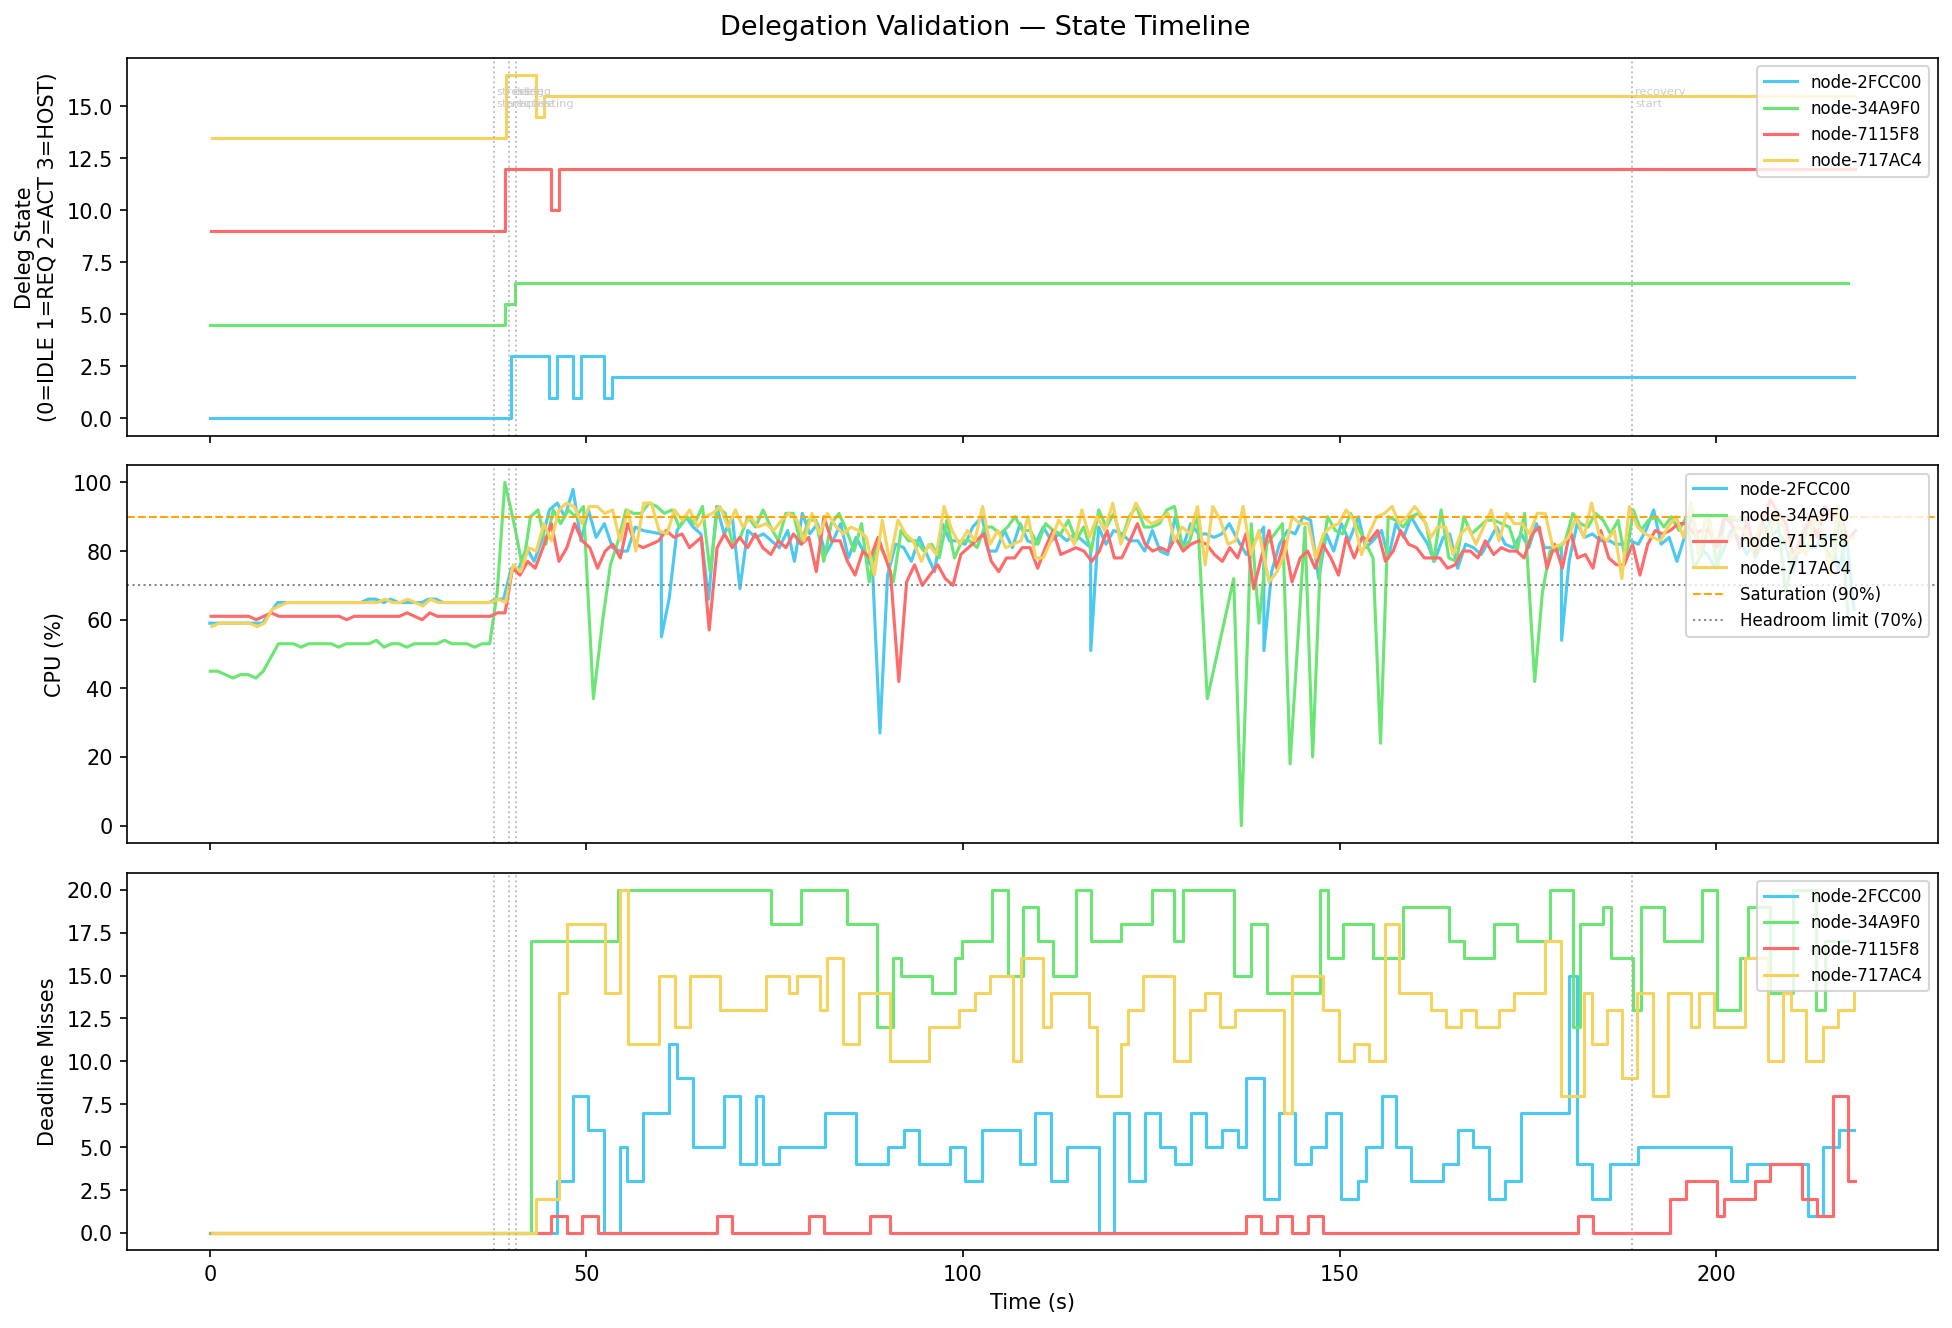

Values plotted in this chart, from the file beside it:
t_s, node_id, deleg_state, deleg_state_int, deleg_peer, deleg_blocks, deleg_dispatched, deleg_returned, cpu, load, miss, stress_level, active_blocks, eff_blocks, state
0.0, node-2FCC00, IDLE, 0, , 0, 827, 726, 59, 100, 0, 0, 20, 2, SCHEDULABLE
1.0, node-2FCC00, IDLE, 0, , 0, 827, 726, 59, 100, 0, 0, 20, 2, SCHEDULABLE
2.02, node-2FCC00, IDLE, 0, , 0, 827, 726, 59, 100, 0, 0, 20, 2, SCHEDULABLE
3.04, node-2FCC00, IDLE, 0, , 0, 827, 726, 59, 100, 0, 0, 20, 2, SCHEDULABLE
4.06, node-2FCC00, IDLE, 0, , 0, 827, 726, 59, 100, 0, 0, 20, 2, SCHEDULABLE
5.09, node-2FCC00, IDLE, 0, , 0, 827, 726, 59, 100, 0, 0, 20, 2, SCHEDULABLE
6.11, node-2FCC00, IDLE, 0, , 0, 827, 726, 59, 100, 0, 0, 20, 2, SCHEDULABLE
7.0, node-2FCC00, IDLE, 0, , 0, 827, 726, 59, 100, 0, 0, 20, 2, SCHEDULABLE
8.01, node-2FCC00, IDLE, 0, , 0, 827, 726, 62, 200, 0, 0, 20, 4, SCHEDULABLE
9.0, node-2FCC00, IDLE, 0, , 0, 827, 726, 65, 200, 0, 0, 20, 4, SCHEDULABLE
10.0, node-2FCC00, IDLE, 0, , 0, 827, 726, 65, 200, 0, 0, 20, 4, SCHEDULABLE
11.03, node-2FCC00, IDLE, 0, , 0, 827, 726, 65, 200, 0, 0, 20, 4, SCHEDULABLE
12.0, node-2FCC00, IDLE, 0, , 0, 827, 726, 65, 200, 0, 0, 20, 4, SCHEDULABLE
13.0, node-2FCC00, IDLE, 0, , 0, 827, 726, 65, 200, 0, 0, 20, 4, SCHEDULABLE
14.0, node-2FCC00, IDLE, 0, , 0, 827, 726, 65, 200, 0, 0, 20, 4, SCHEDULABLE
15.0, node-2FCC00, IDLE, 0, , 0, 827, 726, 65, 200, 0, 0, 20, 4, SCHEDULABLE
16.0, node-2FCC00, IDLE, 0, , 0, 827, 726, 65, 200, 0, 0, 20, 4, SCHEDULABLE
17.07, node-2FCC00, IDLE, 0, , 0, 827, 726, 65, 200, 0, 0, 20, 4, SCHEDULABLE
18.09, node-2FCC00, IDLE, 0, , 0, 827, 726, 65, 200, 0, 0, 20, 4, SCHEDULABLE
19.02, node-2FCC00, IDLE, 0, , 0, 827, 726, 65, 200, 0, 0, 20, 4, SCHEDULABLE
20.04, node-2FCC00, IDLE, 0, , 0, 827, 726, 65, 200, 0, 0, 20, 4, SCHEDULABLE
21.06, node-2FCC00, IDLE, 0, , 0, 827, 726, 66, 200, 0, 0, 20, 4, SCHEDULABLE
22.0, node-2FCC00, IDLE, 0, , 0, 827, 726, 66, 200, 0, 0, 20, 4, SCHEDULABLE
23.11, node-2FCC00, IDLE, 0, , 0, 827, 726, 65, 200, 0, 0, 20, 4, SCHEDULABLE
24.0, node-2FCC00, IDLE, 0, , 0, 827, 726, 66, 200, 0, 0, 20, 4, SCHEDULABLE
25.06, node-2FCC00, IDLE, 0, , 0, 827, 726, 65, 200, 0, 0, 20, 4, SCHEDULABLE
26.08, node-2FCC00, IDLE, 0, , 0, 827, 726, 65, 200, 0, 0, 20, 4, SCHEDULABLE
27.0, node-2FCC00, IDLE, 0, , 0, 827, 726, 65, 200, 0, 0, 20, 4, SCHEDULABLE
28.13, node-2FCC00, IDLE, 0, , 0, 827, 726, 65, 200, 0, 0, 20, 4, SCHEDULABLE
29.05, node-2FCC00, IDLE, 0, , 0, 827, 726, 66, 200, 0, 0, 20, 4, SCHEDULABLE
30.02, node-2FCC00, IDLE, 0, , 0, 827, 726, 66, 200, 0, 0, 20, 4, SCHEDULABLE
31.0, node-2FCC00, IDLE, 0, , 0, 827, 726, 65, 200, 0, 0, 20, 4, SCHEDULABLE
32.02, node-2FCC00, IDLE, 0, , 0, 827, 726, 65, 200, 0, 0, 20, 4, SCHEDULABLE
33.04, node-2FCC00, IDLE, 0, , 0, 827, 726, 65, 200, 0, 0, 20, 4, SCHEDULABLE
34.07, node-2FCC00, IDLE, 0, , 0, 827, 726, 65, 200, 0, 0, 20, 4, SCHEDULABLE
35.09, node-2FCC00, IDLE, 0, , 0, 827, 726, 65, 200, 0, 0, 20, 4, SCHEDULABLE
36.01, node-2FCC00, IDLE, 0, , 0, 827, 726, 65, 200, 0, 0, 20, 4, SCHEDULABLE
37.04, node-2FCC00, IDLE, 0, , 0, 827, 726, 65, 200, 0, 0, 20, 4, SCHEDULABLE
38.01, node-2FCC00, IDLE, 0, , 0, 827, 726, 66, 200, 0, 0, 20, 4, SCHEDULABLE
39.0, node-2FCC00, IDLE, 0, , 0, 827, 726, 66, 200, 0, 0, 20, 4, SCHEDULABLE
40.03, node-2FCC00, HOSTING, 3, node-34A9F0, 0, 827, 726, 75, 200, 0, 0, 20, 4, SCHEDULABLE
41.05, node-2FCC00, HOSTING, 3, node-34A9F0, 0, 827, 726, 75, 200, 0, 0, 20, 4, SCHEDULABLE
42.05, node-2FCC00, HOSTING, 3, node-34A9F0, 0, 827, 726, 81, 200, 0, 0, 20, 4, SCHEDULABLE
43.05, node-2FCC00, HOSTING, 3, node-34A9F0, 0, 827, 726, 77, 200, 0, 0, 20, 4, SCHEDULABLE
44.07, node-2FCC00, HOSTING, 3, node-34A9F0, 0, 827, 726, 83, 200, 0, 0, 20, 4, SCHEDULABLE
45.09, node-2FCC00, REQUESTING, 1, node-34A9F0, 0, 827, 726, 92, 200, 0, 1, 20, 4, SATURATED
46.12, node-2FCC00, HOSTING, 3, node-34A9F0, 0, 827, 726, 94, 200, 3, 2, 20, 4, OVERLOADED
47.15, node-2FCC00, HOSTING, 3, node-34A9F0, 0, 827, 726, 90, 200, 3, 2, 20, 4, OVERLOADED
48.23, node-2FCC00, REQUESTING, 1, node-34A9F0, 0, 827, 726, 98, 100, 8, 2, 20, 4, OVERLOADED
49.27, node-2FCC00, HOSTING, 3, node-34A9F0, 0, 827, 726, 83, 100, 8, 2, 20, 2, OVERLOADED
50.27, node-2FCC00, HOSTING, 3, node-34A9F0, 0, 827, 726, 92, 100, 6, 2, 20, 2, OVERLOADED
51.29, node-2FCC00, HOSTING, 3, node-34A9F0, 0, 827, 726, 84, 100, 6, 2, 20, 2, OVERLOADED
52.39, node-2FCC00, REQUESTING, 1, node-34A9F0, 0, 827, 726, 88, 100, 0, 1, 20, 2, SCHEDULABLE
53.45, node-2FCC00, ACTIVE, 2, node-34A9F0, 10, 829, 726, 81, 100, 0, 0, 10, 2, SCHEDULABLE
54.47, node-2FCC00, ACTIVE, 2, node-34A9F0, 10, 833, 728, 80, 100, 5, 2, 10, 2, OVERLOADED
55.45, node-2FCC00, ACTIVE, 2, node-34A9F0, 10, 835, 732, 80, 100, 3, 2, 10, 2, OVERLOADED
56.48, node-2FCC00, ACTIVE, 2, node-34A9F0, 10, 838, 734, 87, 100, 3, 2, 10, 2, OVERLOADED
57.5, node-2FCC00, ACTIVE, 2, node-34A9F0, 10, 842, 737, 86, 100, 7, 2, 10, 2, OVERLOADED
59.94, node-2FCC00, ACTIVE, 2, node-34A9F0, 10, 844, 740, 85, 100, 7, 2, 10, 2, OVERLOADED
59.96, node-2FCC00, ACTIVE, 2, node-34A9F0, 10, 845, 741, 55, 100, 7, 2, 10, 2, OVERLOADED
... 790 more rows
